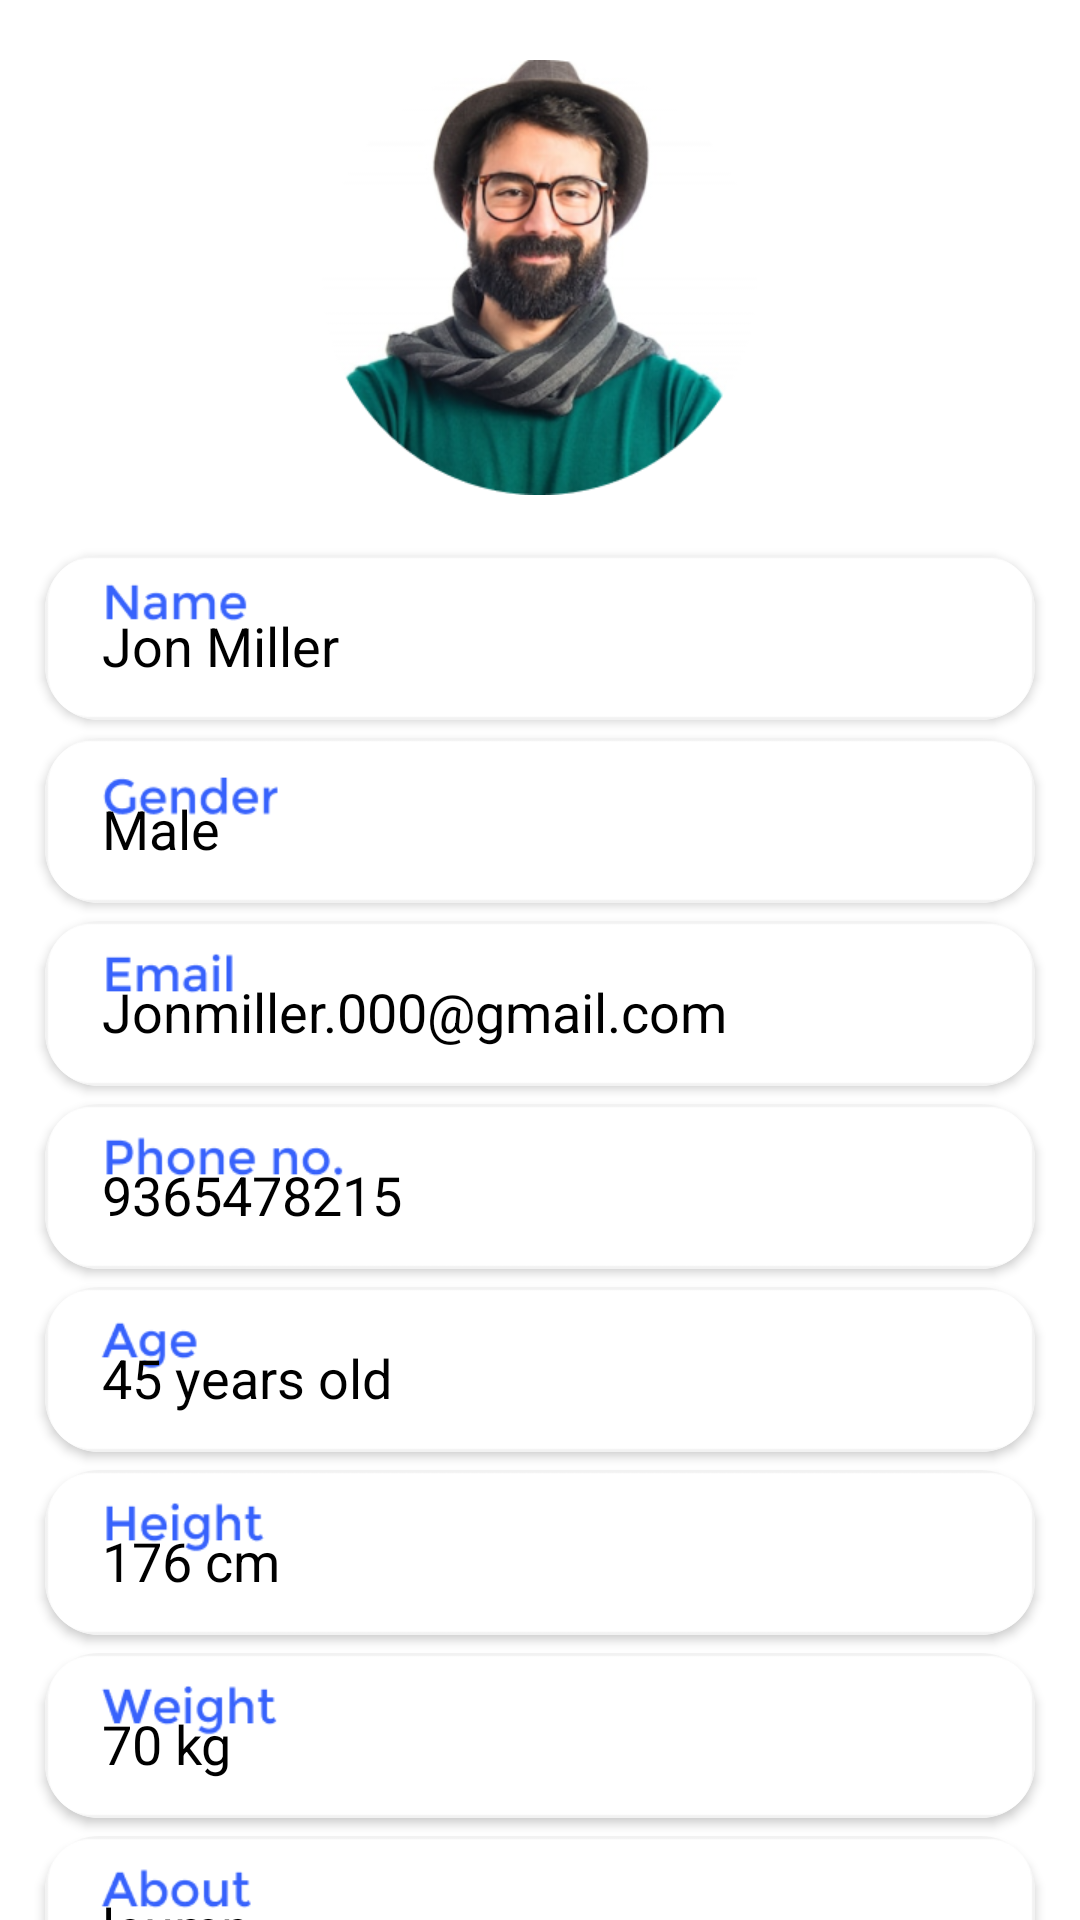

This screen was rendered from an Android layout file. Write that file and the resources it references.
<!-- AndroidManifest.xml: application theme Theme.Infit -->
<!-- res/layout/add_client_second.xml -->
<?xml version="1.0" encoding="utf-8"?>
<LinearLayout xmlns:android="http://schemas.android.com/apk/res/android"
    android:layout_width="match_parent"
    android:layout_height="match_parent"
    xmlns:app="http://schemas.android.com/apk/res-auto"
    android:orientation="vertical"
    android:background="@color/white">

    <ScrollView
        android:layout_width="match_parent"
        android:layout_height="match_parent"
        android:scrollbars="none">
        <LinearLayout
            android:layout_width="match_parent"
            android:layout_height="wrap_content"
            android:orientation="vertical">
            <ImageView
                android:layout_width="145dp"
                android:layout_height="145dp"
                android:layout_gravity="center_horizontal"
                android:background="@drawable/add_client_second_dummy_profile"
                android:layout_marginVertical="20dp"/>
            <androidx.cardview.widget.CardView
                android:layout_width="330dp"
                android:layout_height="55dp"
                android:elevation="10dp"
                app:cardCornerRadius="18dp"
                android:layout_gravity="center_horizontal">
                <TextView
                    android:layout_width="match_parent"
                    android:layout_height="match_parent"
                    android:background="@drawable/add_client_second_name_bg"
                    android:text="Jon Miller"
                    style="@style/add_client_second_text"/>
            </androidx.cardview.widget.CardView>
            <androidx.cardview.widget.CardView
                android:layout_width="330dp"
                android:layout_height="55dp"
                android:layout_marginTop="6dp"
                android:elevation="10dp"
                app:cardCornerRadius="18dp"
                android:layout_gravity="center_horizontal">
                <TextView
                    android:layout_width="match_parent"
                    android:layout_height="match_parent"
                    android:background="@drawable/add_client_second_gender_bg"
                    android:text="Male"
                    style="@style/add_client_second_text"/>
            </androidx.cardview.widget.CardView>
            <androidx.cardview.widget.CardView
                android:layout_width="330dp"
                android:layout_height="55dp"
                android:layout_marginTop="6dp"
                android:elevation="10dp"
                app:cardCornerRadius="18dp"
                android:layout_gravity="center_horizontal">
                <TextView
                    android:layout_width="match_parent"
                    android:layout_height="match_parent"
                    android:background="@drawable/add_client_second_email_bg"
                    android:text="Jonmiller.000@gmail.com"
                    style="@style/add_client_second_text"/>
            </androidx.cardview.widget.CardView>
            <androidx.cardview.widget.CardView
                android:layout_width="330dp"
                android:layout_height="55dp"
                android:layout_marginTop="6dp"
                android:elevation="10dp"
                app:cardCornerRadius="18dp"
                android:layout_gravity="center_horizontal">
                <TextView
                    android:layout_width="match_parent"
                    android:layout_height="match_parent"
                    android:background="@drawable/add_client_second_phone_bg"
                    android:text="9365478215"
                    style="@style/add_client_second_text"/>
            </androidx.cardview.widget.CardView>
            <androidx.cardview.widget.CardView
                android:layout_width="330dp"
                android:layout_height="55dp"
                android:layout_marginTop="6dp"
                android:elevation="10dp"
                app:cardCornerRadius="18dp"
                android:layout_gravity="center_horizontal">
                <TextView
                    android:layout_width="match_parent"
                    android:layout_height="match_parent"
                    android:background="@drawable/add_client_second_age_bg"
                    android:text="45 years old"
                    style="@style/add_client_second_text"/>
            </androidx.cardview.widget.CardView>
            <androidx.cardview.widget.CardView
                android:layout_width="330dp"
                android:layout_height="55dp"
                android:layout_marginTop="6dp"
                android:elevation="10dp"
                app:cardCornerRadius="18dp"
                android:layout_gravity="center_horizontal">
                <TextView
                    android:layout_width="match_parent"
                    android:layout_height="match_parent"
                    android:background="@drawable/add_client_second_height_bg"
                    android:text="176 cm"
                    style="@style/add_client_second_text"/>
            </androidx.cardview.widget.CardView>
            <androidx.cardview.widget.CardView
                android:layout_width="330dp"
                android:layout_height="55dp"
                android:layout_marginTop="6dp"
                android:elevation="10dp"
                app:cardCornerRadius="18dp"
                android:layout_gravity="center_horizontal">
                <TextView
                    android:layout_width="match_parent"
                    android:layout_height="match_parent"
                    android:background="@drawable/add_client_second_weight_bg"
                    android:text="70 kg"
                    style="@style/add_client_second_text"/>
            </androidx.cardview.widget.CardView>
            <androidx.cardview.widget.CardView
                android:layout_width="330dp"
                android:layout_height="55dp"
                android:layout_marginTop="6dp"
                android:elevation="10dp"
                app:cardCornerRadius="18dp"
                android:layout_gravity="center_horizontal">
                <TextView
                    android:layout_width="match_parent"
                    android:layout_height="match_parent"
                    android:background="@drawable/add_client_second_about_bg"
                    android:text="leump"
                    style="@style/add_client_second_text"/>
            </androidx.cardview.widget.CardView>
            <androidx.cardview.widget.CardView
                android:layout_width="330dp"
                android:layout_height="55dp"
                android:layout_marginTop="6dp"
                android:elevation="10dp"
                app:cardCornerRadius="18dp"
                android:layout_gravity="center_horizontal">
                <TextView
                    android:layout_width="match_parent"
                    android:layout_height="match_parent"
                    android:background="@drawable/add_client_second_plan_bg"
                    android:text="Muscle Plan"
                    style="@style/add_client_second_text"/>
            </androidx.cardview.widget.CardView>
            <androidx.cardview.widget.CardView
                android:layout_width="330dp"
                android:layout_height="55dp"
                android:layout_marginTop="6dp"
                android:elevation="10dp"
                app:cardCornerRadius="18dp"
                android:layout_gravity="center_horizontal">
                <TextView
                    android:layout_width="match_parent"
                    android:layout_height="match_parent"
                    android:background="@drawable/add_client_second_duration_bg"
                    android:text="2 Months"
                    style="@style/add_client_second_text"/>
            </androidx.cardview.widget.CardView>

            <ImageButton
                android:id="@+id/save"
                android:layout_width="177dp"
                android:layout_height="51dp"
                android:background="@drawable/done_btn"
                android:layout_gravity="center_horizontal"
                android:layout_marginTop="22dp"
                android:layout_marginBottom="20dp"/>
        </LinearLayout>
    </ScrollView>
</LinearLayout>
<!-- resources referenced by this layout -->
<resources>
  <!-- drawable add_client_second_about_bg: png bitmap (drawable-v24, 2684 bytes) -->
  <!-- drawable add_client_second_age_bg: png bitmap (drawable-v24, 2516 bytes) -->
  <!-- drawable add_client_second_dummy_profile: png bitmap (drawable, 121050 bytes) -->
  <!-- drawable add_client_second_duration_bg: png bitmap (drawable-v24, 2936 bytes) -->
  <!-- drawable add_client_second_email_bg: png bitmap (drawable-v24, 2351 bytes) -->
  <!-- drawable add_client_second_gender_bg: png bitmap (drawable-v24, 2932 bytes) -->
  <!-- drawable add_client_second_height_bg: png bitmap (drawable-v24, 2736 bytes) -->
  <!-- drawable add_client_second_name_bg: png bitmap (drawable-v24, 2593 bytes) -->
  <!-- drawable add_client_second_phone_bg: png bitmap (drawable-v24, 2845 bytes) -->
  <!-- drawable add_client_second_plan_bg: png bitmap (drawable-v24, 2282 bytes) -->
  <!-- drawable add_client_second_weight_bg: png bitmap (drawable-v24, 3064 bytes) -->
  <!-- drawable done_btn: png bitmap (drawable-v24, 7639 bytes) -->
  <style name="add_client_second_text">
          <item name="fontFamily">@font/nats_font</item>
          <item name="android:textSize">18sp</item>
          <item name="android:textColor">#000000</item>
          <item name="android:paddingTop">18dp</item>
          <item name="android:paddingStart">19dp</item>
          <item name="android:paddingEnd">19dp</item>
      </style>
  <style name="Theme.Infit" parent="Theme.MaterialComponents.DayNight.DarkActionBar">
          
          <item name="colorPrimary">@color/purple_500</item>
          <item name="colorPrimaryVariant">@color/purple_700</item>
          <item name="colorOnPrimary">@color/white</item>
          
          <item name="colorSecondary">@color/teal_200</item>
          <item name="colorSecondaryVariant">@color/teal_700</item>
          <item name="colorOnSecondary">@color/black</item>
          
          <item name="android:statusBarColor" tools:targetApi="l">?attr/colorPrimaryVariant</item>
          
      </style>
  <!-- not gathered from this repository: default colours our renderer supplied (Android Studio template values) -->
  <color name="purple_500">#FF6200EE</color>
  <color name="purple_700">#FF3700B3</color>
  <color name="teal_200">#FF03DAC5</color>
  <color name="teal_700">#FF018786</color>
  <color name="black">#FF000000</color>
  <color name="white">#FFFFFFFF</color>
</resources>
